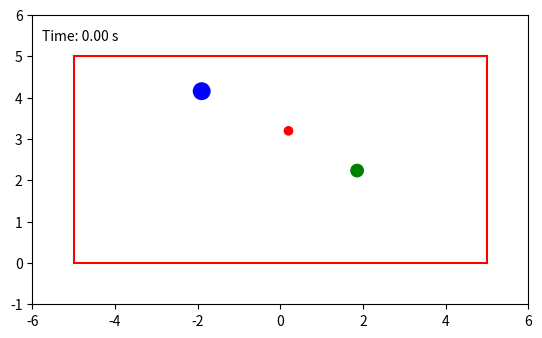

Write the Python code that produced this figure.
import matplotlib.pyplot as plt
from matplotlib.animation import FuncAnimation
import numpy as np

class Ball():
    def __init__(self, x, y, radius, mass, speedX, speedY):
        self.x = x
        self.y = y
        
        self.radius = radius
        self.mass = mass

        self.speedX = speedX
        self.speedY = speedY

        self.g = 15
        
    def force(self, fx, fy, dt):
        ax = fx / self.mass
        ay = fy / self.mass

        self.speedX += ax * dt
        self.speedY += ay * dt

    def update_position(self, dt):
        self.speedY -= self.g*dt
        
        self.x += self.speedX * dt
        self.y += self.speedY * dt

    def barrier_collision(self, left_wall, right_wall, roof, floor_y=0.0, restitution=0.8):
        if self.y - self.radius < floor_y:
            self.y = floor_y + self.radius
            self.speedY = - self.speedY * restitution

        if self.y + self.radius > roof:
            self.y = roof - self.radius
            self.speedY = - self.speedY * restitution

        if self.x - self.radius < left_wall:
            self.x = left_wall + self.radius
            self.speedX = -self.speedX * restitution
        
        if self.x + self.radius > right_wall:
            self.x = right_wall - self.radius
            self.speedX = - self.speedX * restitution

    def friction(self, floor, dt, mu=0.3):
        if np.isclose(self.y - self.radius, floor):

            if abs(self.speedX) < 0.05:
                self.speedX = 0
                return
            
            a_f = -mu * self.g * np.sign(self.speedX)
            self.speedX += a_f * dt

def update(frame):
    for b, c in zip(balls, circles):
        b.update_position(dt)
        b.barrier_collision(left_wall, right_wall, roof, floor)
        b.friction(floor, dt)

        c.center = (b.x, b.y)

    time = dt * frame
    time_text.set_text(f"Time: {time:.2f} s")
    return (*circles, time_text)


balls = [
    Ball(x=0.0, y=3.0, radius=0.1, mass=1.0, speedX=10.0, speedY=10.0),
    Ball(x=-2.0, y=4.0, radius=0.2, mass=2.0, speedX=5.0,  speedY=8.0),
    Ball(x=2.0,  y=2.0, radius=0.15, mass=1.5, speedX=-7.0, speedY=12.0),
]


left_wall = -5
right_wall = 5
floor = 0
roof = 5

fig, ax = plt.subplots()
ax.set_aspect("equal")
ax.set_xlim(left_wall-1, right_wall+1)
ax.set_ylim(floor-1, roof+1)

ax.plot([left_wall, right_wall], [floor, floor], "r-")   
ax.plot([left_wall, right_wall], [roof, roof], "r-")   
ax.plot([left_wall, left_wall], [floor, roof], "r-")    
ax.plot([right_wall, right_wall], [floor, roof], "r-")   

time_text = ax.text(
    0.02, 0.95, "", transform=ax.transAxes,
    ha="left", va="top"
)

circles = []
colors = ["red", "blue", "green", "orange", "purple"]
for b, col in zip (balls, colors):
    c = plt.Circle((b.x, b.y), b.radius, color=col)
    ax.add_patch(c)
    circles.append(c)


dt = 0.01
n_steps = 2000

ani = FuncAnimation(
    fig, 
    update,
    frames=n_steps,
    interval=dt*1000,
    blit=True
)

plt.show()
